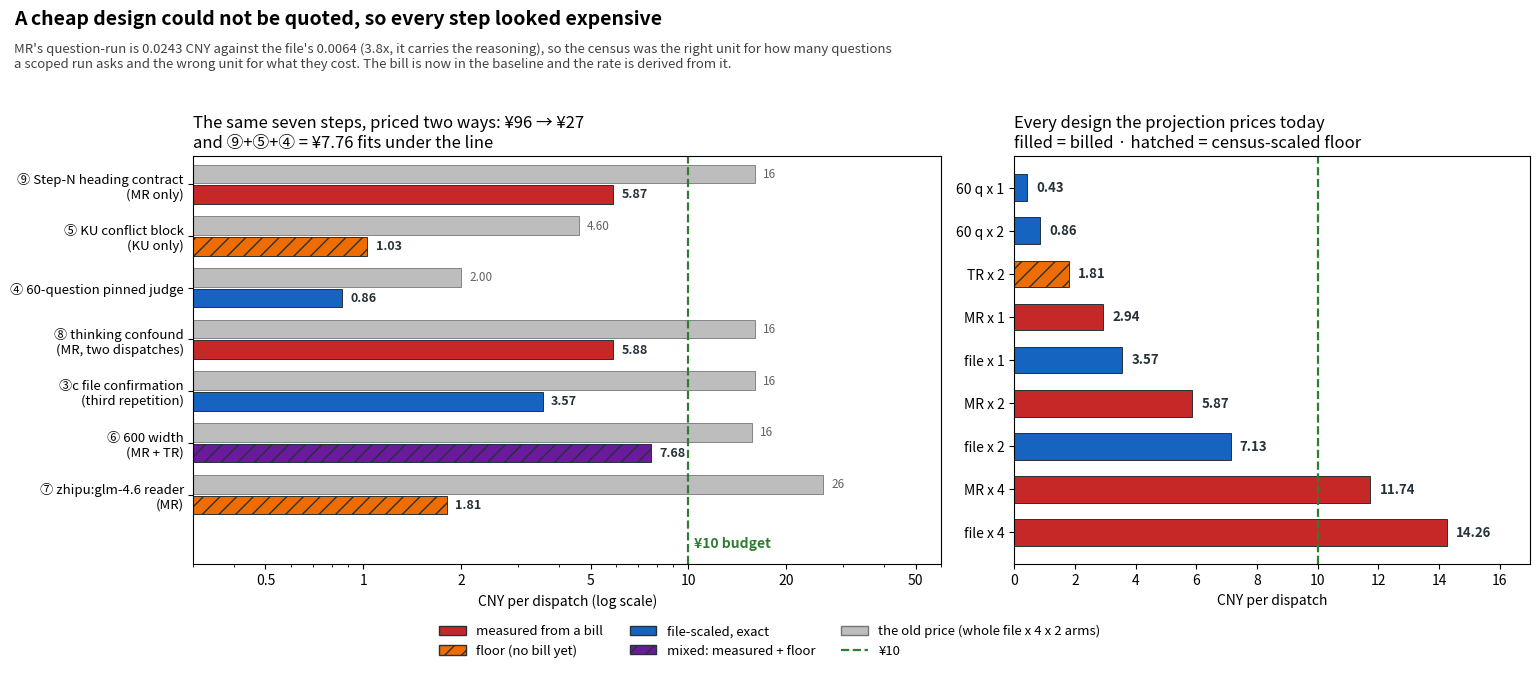

Reproduce this figure in Python.
"""What the remaining queue costs, priced two ways (cortex, 2026-11-25).

Left: the seven remaining steps as they were priced (whole file x 4 repetitions x 2 arms) against what
they cost once the population and the repetitions are the ones the mechanism needs.
Right: every design `tools/spend-projection.mjs` can price today, with measured bills filled and
census-scaled floors hatched -- the distinction the dispatch gate keys on.
"""
import matplotlib
matplotlib.use('Agg')
import matplotlib.pyplot as plt
from matplotlib.lines import Line2D
from matplotlib.patches import Patch

# (label, old CNY, new CNY, basis)  basis: measured | floor | scaled
STEPS = [
    ('⑨ Step-N heading contract\n(MR only)', 16.00, 5.87, 'measured'),
    ('⑤ KU conflict block\n(KU only)', 4.60, 1.03, 'floor'),
    ('④ 60-question pinned judge', 2.00, 0.86, 'scaled'),
    ('⑧ thinking confound\n(MR, two dispatches)', 16.00, 5.88, 'measured'),
    ('③c file confirmation\n(third repetition)', 16.00, 3.57, 'scaled'),
    ('⑥ 600 width\n(MR + TR)', 15.64, 7.68, 'mixed'),
    ('⑦ zhipu:glm-4.6 reader\n(MR)', 26.00, 1.81, 'floor'),
]

# (label, CNY, basis)
LADDER = [
    ('60 q x 1', 0.43, 'scaled'),
    ('60 q x 2', 0.86, 'scaled'),
    ('TR x 2', 1.81, 'floor'),
    ('MR x 1', 2.94, 'measured'),
    ('file x 1', 3.57, 'scaled'),
    ('MR x 2', 5.87, 'measured'),
    ('file x 2', 7.13, 'scaled'),
    ('MR x 4', 11.74, 'measured'),
    ('file x 4', 14.26, 'measured'),
]

FILL = {'measured': '#c62828', 'floor': '#ef6c00', 'scaled': '#1565c0', 'mixed': '#6a1b9a'}
OLD = '#bdbdbd'

fig, (ax1, ax2) = plt.subplots(1, 2, figsize=(15.5, 6.6), gridspec_kw={'width_ratios': [1.45, 1]})

# ---------------------------------------------------------------- left: the queue, two prices
labels = [row[0] for row in STEPS]
old = [row[1] for row in STEPS]
new = [row[2] for row in STEPS]
y = list(range(len(STEPS)))[::-1]
height = 0.36

ax1.barh([v + height / 2 + 0.02 for v in y], old, height=height, color=OLD, edgecolor='#757575',
         linewidth=.6, label='priced as whole file x 4 repetitions x 2 arms')
for v, value, basis in zip(y, new, [row[3] for row in STEPS]):
    ax1.barh(v - height / 2 - 0.02, value, height=height, color=FILL[basis],
             edgecolor='#263238', linewidth=.7,
             hatch='//' if basis in ('floor', 'mixed') else None)
ax1.set_yticks(y)
ax1.set_yticklabels(labels, fontsize=9.5)
ax1.set_ylim(-1.35, len(STEPS) - 0.45)
ax1.set_xscale('log')
ax1.set_xlim(0.3, 60)
ax1.set_xticks([0.5, 1, 2, 5, 10, 20, 50])
ax1.set_xticklabels(['0.5', '1', '2', '5', '10', '20', '50'])
ax1.set_xlabel('CNY per dispatch (log scale)', fontsize=10)
ax1.axvline(10, color='#2e7d32', lw=1.6, ls='--')
ax1.text(10.4, -0.95, '¥10 budget', color='#2e7d32', fontsize=10, fontweight='bold', va='center')

total_old = sum(old)
total_new = sum(new)
ax1.set_title(
    f'The same seven steps, priced two ways: ¥{total_old:.0f} → ¥{total_new:.0f}\n'
    'and ⑨+⑤+④ = ¥7.76 fits under the line',
    fontsize=12, loc='left')

for v, o, n in zip(y, old, new):
    ax1.text(o * 1.06, v + height / 2 + 0.02, f'{o:.2f}' if o < 10 else f'{o:.0f}',
             va='center', fontsize=8.5, color='#616161')
    ax1.text(n * 1.06, v - height / 2 - 0.02, f'{n:.2f}', va='center', fontsize=9,
             fontweight='bold', color='#263238')

# ---------------------------------------------------------------- right: the priced ladder
names = [row[0] for row in LADDER]
values = [row[1] for row in LADDER]
basis = [row[2] for row in LADDER]
positions = list(range(len(LADDER)))[::-1]
bars = ax2.barh(positions, values, height=.62,
                color=[FILL[b] for b in basis], edgecolor='#263238', linewidth=.7)
for bar, b in zip(bars, basis):
    if b == 'floor':
        bar.set_hatch('//')
ax2.set_yticks(positions)
ax2.set_yticklabels(names, fontsize=10)
ax2.set_xlim(0, 17)
ax2.set_xlabel('CNY per dispatch', fontsize=10)
ax2.axvline(10, color='#2e7d32', lw=1.6, ls='--')
for pos, value in zip(positions, values):
    ax2.text(value + 0.3, pos, f'{value:.2f}', va='center', fontsize=9.5, fontweight='bold',
             color='#263238')
ax2.set_title('Every design the projection prices today\n'
              'filled = billed · hatched = census-scaled floor',
              fontsize=12, loc='left')

legend = [
    Patch(facecolor=FILL['measured'], edgecolor='#263238', label='measured from a bill'),
    Patch(facecolor=FILL['floor'], edgecolor='#263238', hatch='//', label='floor (no bill yet)'),
    Patch(facecolor=FILL['scaled'], edgecolor='#263238', label='file-scaled, exact'),
    Patch(facecolor=FILL['mixed'], edgecolor='#263238', hatch='//', label='mixed: measured + floor'),
    Patch(facecolor=OLD, edgecolor='#757575', label='the old price (whole file x 4 x 2 arms)'),
    Line2D([0], [0], color='#2e7d32', ls='--', lw=1.6, label='¥10'),
]
fig.legend(handles=legend, loc='lower center', ncol=3, fontsize=9.5, frameon=False,
           bbox_to_anchor=(0.5, -0.015))

fig.suptitle('A cheap design could not be quoted, so every step looked expensive',
             fontsize=14, fontweight='bold', x=0.012, ha='left', y=0.985)
fig.text(0.012, 0.935,
         'MR\'s question-run is 0.0243 CNY against the file\'s 0.0064 (3.8x, it carries the reasoning), '
         'so the census was the right unit for how many questions\na scoped run asks and the wrong unit for '
         'what they cost. The bill is now in the baseline and the rate is derived from it.',
         fontsize=9.5, color='#424242', va='top')

fig.tight_layout(rect=[0, 0.055, 1, 0.90])
fig.savefig('cortex-queue-ladder-2026-11-25.png', dpi=200, bbox_inches='tight', facecolor='white')
print('wrote cortex-queue-ladder-2026-11-25.png')
